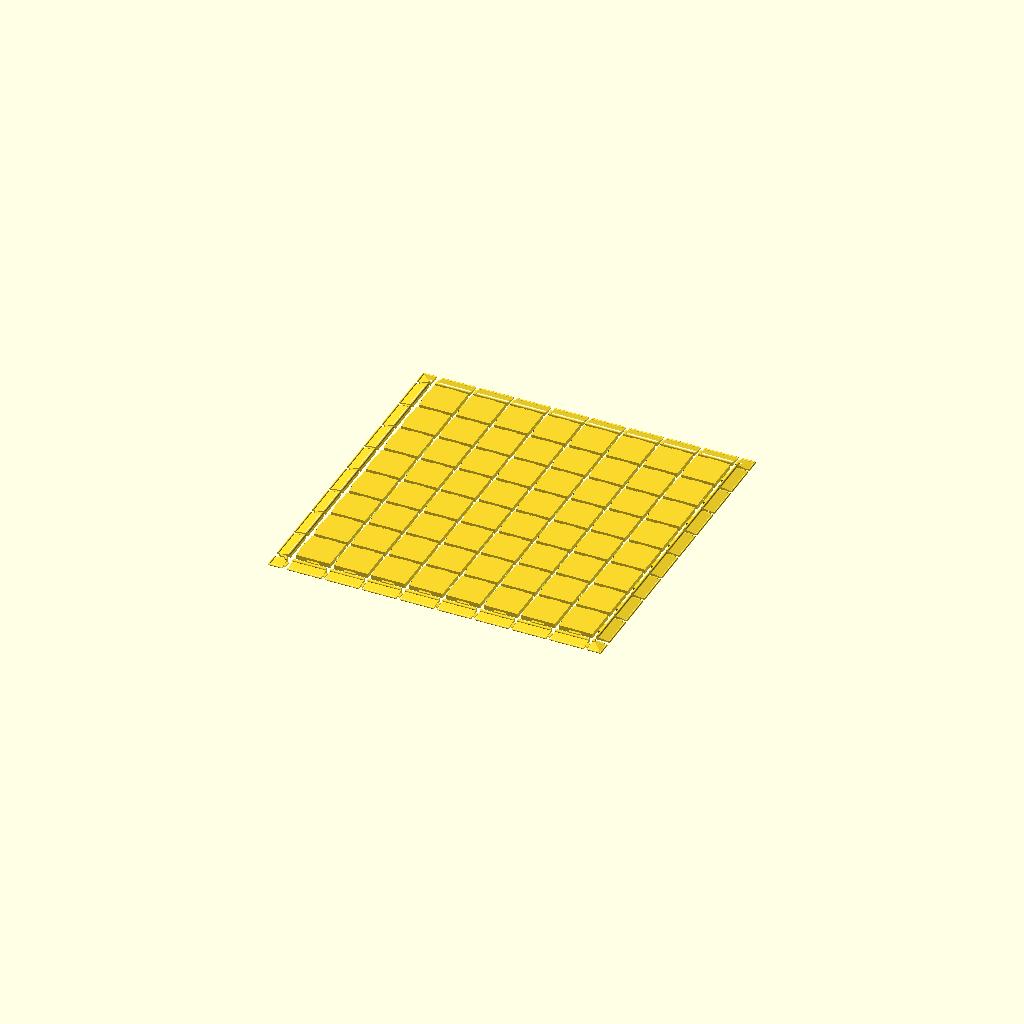
Cell 1: rendered with the file's own defaults.
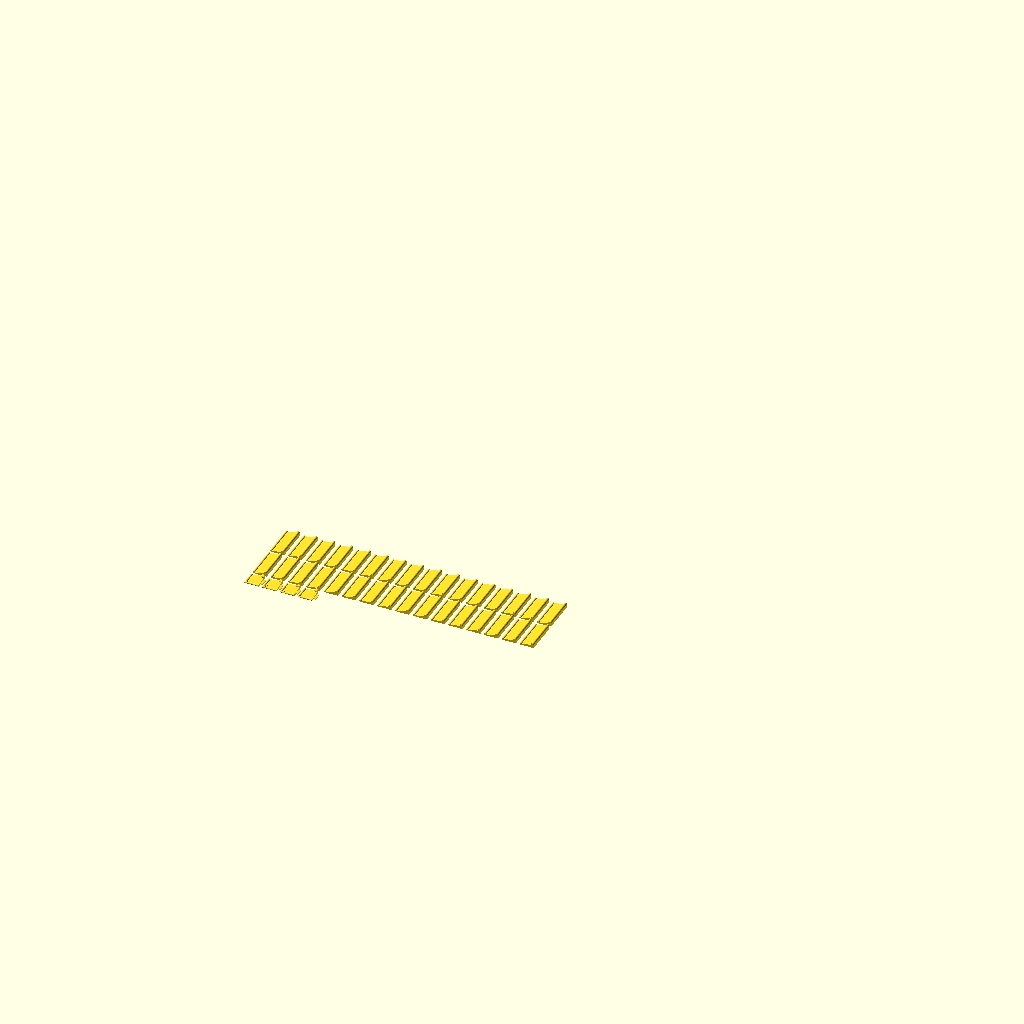
Cell 2: the same model with goal = 1.
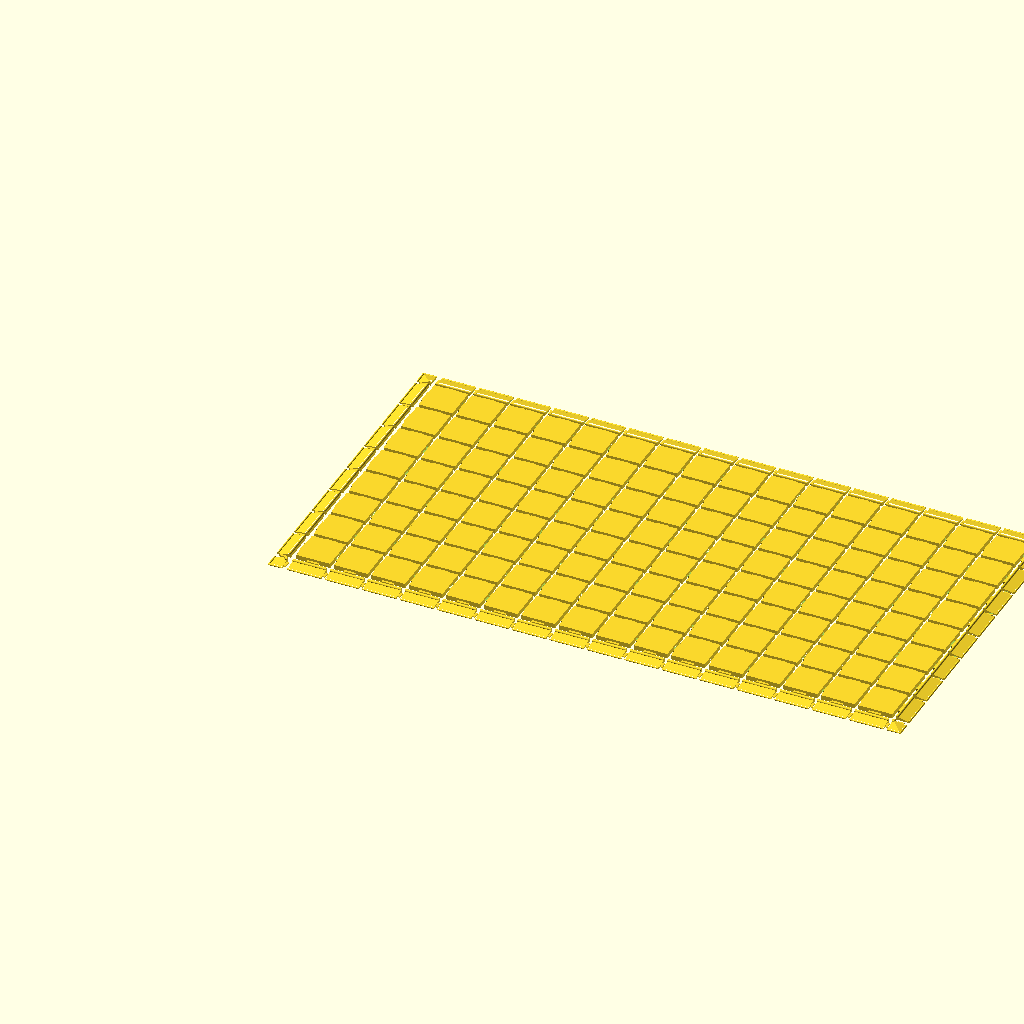
Cell 3: squares_x = 16 (everything else at default).
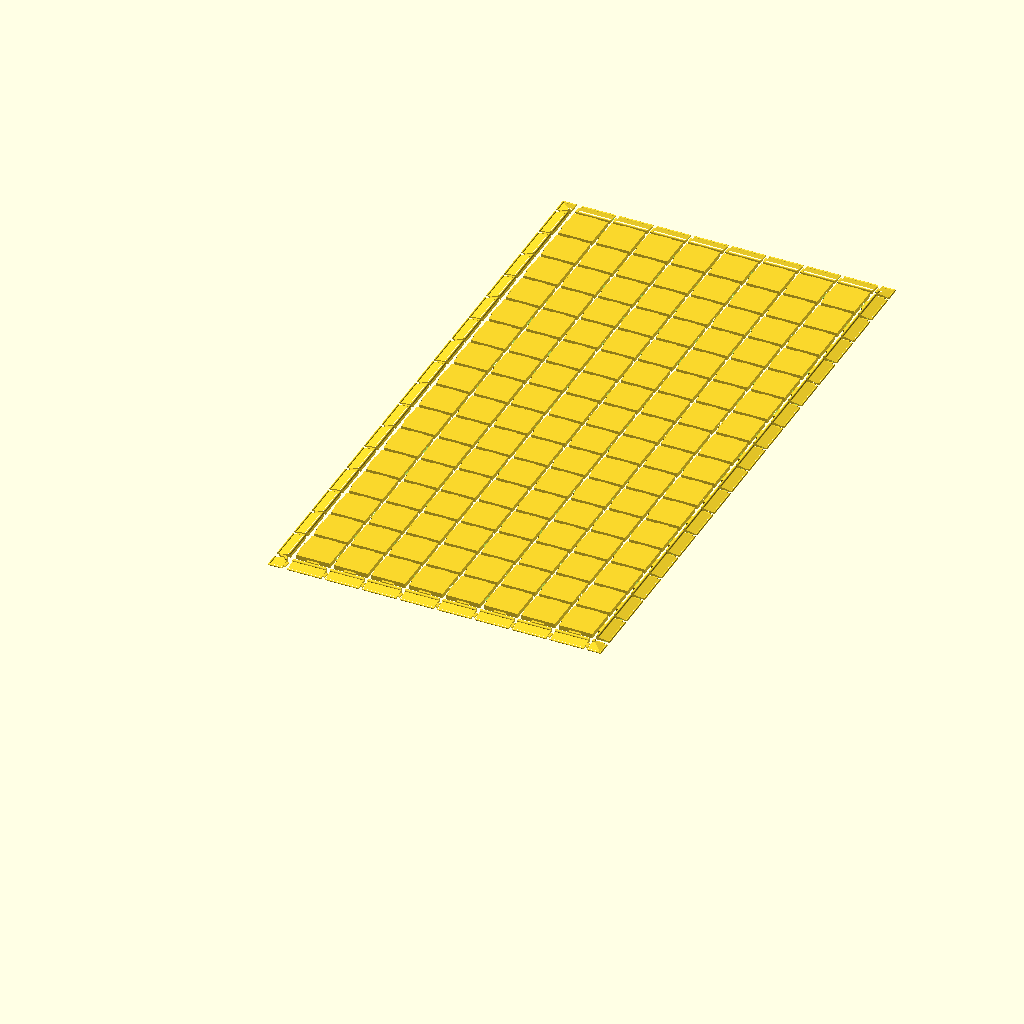
Cell 4: squares_y = 16 (everything else at default).
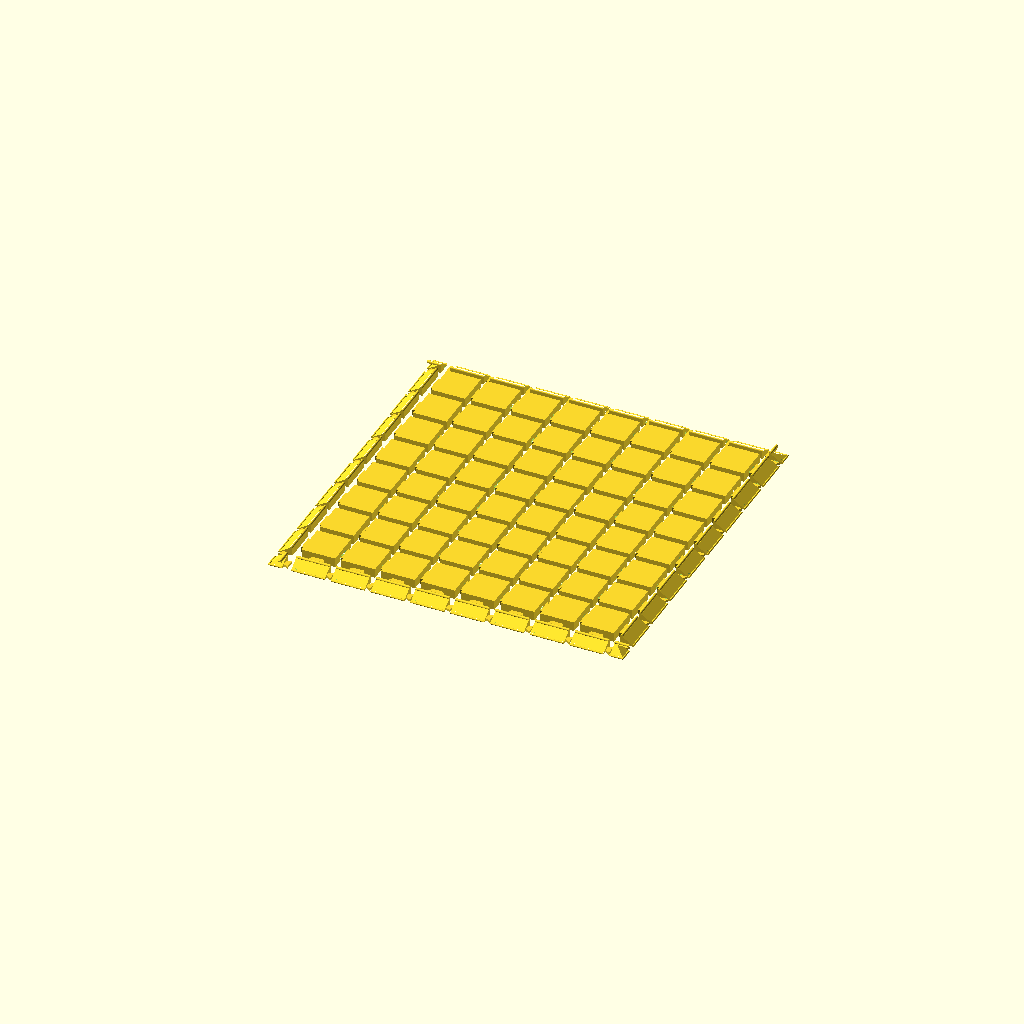
Cell 5 — board_thickness set to 10, the other parameters unchanged.
One fixed orthographic camera (rotation 55°, 0°, 25°; colour scheme Cornfield) for every cell.
Source of the model, scadFiles/689588/1108769.scad:
// Make a chess board whatever size you want with whatever size squares.

// You can also create a hollow recess for pieces to peg into.

// This is licensed under CreativeCommons|attribution|share-alike

// To fulfil the "attribution" requirement, please provide a link back to:

//		http://www.thingiverse.com/thing:689588



/* [main] */



// Select what you want to generate (NOTE: there may be different number of each color square, for example a 3x3 board has 5 of one color and 4 of the other)

goal=0; // [0:visualize the whole thing,1:border pieces,2:squares color 1,3:squares color 2]



// Lower values=tighter fit.

dovetail_fit=0.1;



/* [board] */



// Number of squares in the x direction

squares_x=8;



// Number of squares in the y direction

squares_y=8;



// Thickness of the board (in mm)

board_thickness=5;



/* [squares] */



// x,y size of each square (in mm)

square_size=36;



// how far to indent the hollow from the sides (set to 0 to turn off the recess)

hollow_margin=0;



// round over the hollow inset

hollow_radius=2.5;



/* [border] */



// How wide the border should be (in mm) (use 0 to disable border)

border_width=15;



/* [hidden] */



module rounded_recess(corner_dia=5,w=40,inset=2){

	translate([0,0,-inset]) hull(){

		translate([-(w/2-corner_dia/2),-(w/2-corner_dia/2),0]) cylinder(r=corner_dia/2,h=inset);

		translate([ (w/2-corner_dia/2),-(w/2-corner_dia/2),0]) cylinder(r=corner_dia/2,h=inset);

		translate([-(w/2-corner_dia/2), (w/2-corner_dia/2),0]) cylinder(r=corner_dia/2,h=inset);

		translate([ (w/2-corner_dia/2), (w/2-corner_dia/2),0]) cylinder(r=corner_dia/2,h=inset);

	}

}



module dovetail(w1,w2,h,thick){

	hull() rotate([90,0,0]) {

		translate([-w1/2,-thick/2,-h/2]) cube([w1,thick,0.01]);

		translate([-w2/2,-thick/2,h/2]) cube([w2,thick,0.01]);

	}

}



module board_square(){

	w=square_size;

	thick=board_thickness;

	dovetail_h=thick/2;

	dovetail_w1=(w*1/3)+dovetail_h;

	dovetail_w2=(w*1/3);

	fit_margin=dovetail_fit;

	border=hollow_margin;

	border_roundover=hollow_radius*2;

	difference(){

		translate([-w/2,-w/2,0]) cube([w,w,thick]);

		if(border>0){

			translate([0,0,thick]) rounded_recess(border_roundover,w-border*2,thick-1.5);

		}

		rotate([0,0,0]) translate([0,w/2-dovetail_h/2,thick/4]) dovetail(dovetail_w2+fit_margin,dovetail_w1+fit_margin,dovetail_h,thick/2);

		rotate([0,0,-90]) translate([0,w/2-dovetail_h/2,thick/4]) dovetail(dovetail_w2+fit_margin,dovetail_w1+fit_margin,dovetail_h,thick/2);

	}

	rotate([0,0,90]) translate([0,w/2+dovetail_h/2,thick/4]) dovetail(dovetail_w1,dovetail_w2,dovetail_h,thick/2);

	rotate([0,0,180]) translate([0,w/2+dovetail_h/2,thick/4]) dovetail(dovetail_w1,dovetail_w2,dovetail_h,thick/2);

}



module board(){

	x=squares_x;

	y=squares_y;

	gap=1.5;

	thick=board_thickness;

	spacing=square_size+board_thickness/2+gap;

	minor_spacing=border_width+board_thickness/2+gap;

	for(ix=[0:x-1]) for(iy=[0:y-1]) {

		translate([ix*spacing+spacing/2+minor_spacing,iy*spacing+spacing/2+minor_spacing,0]) board_square();

	}

	if(border_width>0){

		border(x,y);

	}

}



module profile(x,y){

	r1=1.5;

	r2=1;

	a=asin((y-r1-r2)/(x-r2));

	h=sqrt(pow((y-r1),2)+pow((x-r2),2));

	union(){

		translate([r2,0,0]) difference(){

			square([x-r2,y-r1]);

			translate([0,r2,0]) rotate([0,0,a]) square([h,y]);

		}

		translate([x-r1,y-r1,0]) circle(r=r1,$fn=24);

		translate([r2,r2,0]) circle(r=r2,$fn=24);

	}

}



// dovetail -1=inside, 0=none, 1=outside

module border_section(dovetail=0,u_dovetail=0){

	w=square_size;

	thick=board_thickness;

	dovetail_h=thick/2;

	dovetail_w1=(w*1/3)+dovetail_h;

	dovetail_w2=(w*1/3);

	fit_margin=dovetail_fit;

	border_size=border_width;

	u_dovetail_h=dovetail_h;

	u_dovetail_w1=(border_size*1/3)+u_dovetail_h;

	u_dovetail_w2=(border_size*1/3);

	u_dovetail_thick=thick/4;

	difference(){

		union() {

			translate([-border_size/2,w/2,0]) rotate([90,0,0]) linear_extrude(w) profile(border_size,thick);

			if(dovetail>0) {

				rotate([0,0,90]) translate([0,-border_size/2-dovetail_h/2,thick/4]) dovetail(dovetail_w2,dovetail_w1,dovetail_h,thick/2);

			}

			if(u_dovetail!=0) translate([0,-w/2-u_dovetail_h/2,u_dovetail_thick/2]) dovetail(u_dovetail_w2,u_dovetail_w1,u_dovetail_h,u_dovetail_thick);

		}

		if(u_dovetail!=0) translate([0,w/2-u_dovetail_h/2,u_dovetail_thick/2]) dovetail(u_dovetail_w2+fit_margin,u_dovetail_w1+fit_margin,u_dovetail_h,u_dovetail_thick);

		if(dovetail<0) rotate([0,0,90]) translate([0,-border_size/2+dovetail_h/2,thick/4]) dovetail(dovetail_w1+fit_margin,dovetail_w2+fit_margin,dovetail_h,thick/2);

	}

}



module corner(){

	thick=board_thickness;

	border_size=border_width;

	dovetail_h=thick/2;

	u_dovetail_h=dovetail_h;

	u_dovetail_w1=(border_size*1/3)+u_dovetail_h;

	u_dovetail_w2=(border_size*1/3);

	u_dovetail_thick=thick/4;

	fit_margin=dovetail_fit;

	difference(){

		union(){

			translate([border_size/2,-border_size/2,0]) difference(){

				translate([-border_size,border_size,0]) rotate([90,0,0]) linear_extrude(border_size) profile(border_size,thick);

				rotate([0,0,-45]) cube([border_size/sin(45),border_size/sin(45),border_width],center=true);

			}

			translate([border_size/2,-border_size/2,0]) intersection(){

				translate([-border_size,0,0]) rotate([0,0,90]) rotate([90,0,0]) linear_extrude(border_size) profile(border_size,thick);

				rotate([0,0,-45]) cube([border_size/sin(45),border_size/sin(45),border_width],center=true);

			}

			translate([border_size/2+u_dovetail_h/2,0,u_dovetail_thick/2]) rotate([0,0,90]) dovetail(u_dovetail_w2,u_dovetail_w1,u_dovetail_h,u_dovetail_thick);

		}

		translate([0,border_size/2-u_dovetail_h/2,u_dovetail_thick/2]) dovetail(u_dovetail_w2+fit_margin,u_dovetail_w1+fit_margin,u_dovetail_h,u_dovetail_thick);

	}

}



module border(x=5,y=5){

	thick=board_thickness;

	gap=1.5;

	spacing=square_size+board_thickness/2+gap;

	minor_spacing=border_width+board_thickness/2+gap;

	y2=spacing*y+minor_spacing*1.5;

	x2=spacing*x+minor_spacing*1.5;

	for(i=[0:y-1]) {

		translate([border_width/2,i*spacing+spacing/2+minor_spacing,0]) border_section(0,1);

		translate([x2,i*spacing+spacing/2+minor_spacing,0]) rotate([0,0,180]) border_section(1,1);

	}

	for(i=[0:x-1]) {

		translate([i*spacing+spacing/2+minor_spacing,border_width/2,0]) rotate([0,0,90]) border_section(0,1);

		translate([i*spacing+spacing/2+minor_spacing,y2,0]) rotate([0,0,-90]) border_section(1,1);

	}



	translate([x2,y2,0]) rotate([0,0,180]) corner();

	translate([x2,border_width/2,0]) rotate([0,0,90]) corner();

	translate([border_width/2,y2,0]) rotate([0,0,-90]) corner();

	translate([border_width/2,border_width/2,0]) rotate([0,0,0]) corner();

}



module border_pieces(){

	gap=1.5;

	spacing=square_size+board_thickness/2+gap;

	minor_spacing=border_width+board_thickness/2+gap;

	for(i=[0:squares_x*2-1]){

		translate([minor_spacing*i,0,0]) border_section();

	}

	for(i=[0:squares_y*2-1]){

		translate([minor_spacing*i,spacing,0]) border_section();

	}

	for(i=[0:3]){

		translate([minor_spacing*i,-minor_spacing/2-spacing/2,0]) corner();

	}

}



module squares_color(which){

	gap=1.5;

	spacing=square_size+board_thickness/2+gap;

	totalsquares=squares_x*squares_y;

	numsquares=which==1?ceil(totalsquares/2.0):floor(totalsquares/2.0);

	x=floor(sqrt(numsquares));

	y=x;

	for(j=[0:y]) for(i=[0:x-1]) if(i+(j*x)<numsquares) {

		translate([i*spacing,j*spacing,0]) board_square();

	}

}



if(goal==0){ // visualize the whole thing

	board();

}else if(goal==1){ // border pieces

	border_pieces();

}else if(goal==2){ // squares color 1

	squares_color(1);

}else if(gaol==3){ // squares color 2

	squares_color(2);

}
Parameter table extracted from the source (name, type, default, range or options):
goal: number, default 0, options 0, 1, 2, 3
dovetail_fit: number, default 0.1
squares_x: number, default 8
squares_y: number, default 8
board_thickness: number, default 5
square_size: number, default 36
hollow_margin: number, default 0
hollow_radius: number, default 2.5
border_width: number, default 15
